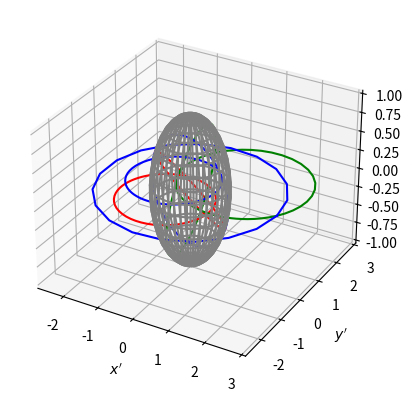

Write Python code to recreate this figure. (Note: this script raises an exception after producing the figure.)
#!/usr/bin/env python

from numpy import exp, log, sin, cos, arccos, pi, linspace, meshgrid, full_like, array, cross, outer
from matplotlib import pyplot as plt

def cartesian_coordinates(theta_angle, phi_angle):
	return (sin(theta_angle)*cos(phi_angle), sin(theta_angle)*sin(phi_angle), cos(theta_angle))

theta_angle = linspace(0, pi, 20)
phi_angle = linspace(0, 2*pi, 40)
theta_angle, phi_angle = meshgrid(theta_angle, phi_angle)
fig, ax = plt.subplots(subplot_kw={'projection': '3d'})
ax.plot_wireframe(*cartesian_coordinates(theta_angle, phi_angle), color='grey')

def great_circle(normal_vec):
	normal_vec /= (array(normal_vec, dtype='float64')**2).sum()**0.5
	p1 = array([-normal_vec[1], normal_vec[0], 0])
	p1 /= (p1**2).sum()**0.5
	p2 = cross(normal_vec, p1)
	psi = linspace(0, 2*pi, 100)
	return outer(p1, cos(psi)) + outer(p2, sin(psi))

ax.plot(*great_circle((1,2,3)), color='r')
ax.plot(*great_circle((1,1,-1)), color='g')
ax.plot(*great_circle((5,-2,8)), color='b')
ax.set_xlabel('$x$')
ax.set_ylabel('$y$')
ax.set_zlabel('$z$')
plt.show()

def stereo_circle(normal_vec):
	x, y, z = great_circle(normal_vec)
	return x/(1-z), y/(1-z)

plt.plot(*stereo_circle((1,2,3)), color='r')
plt.plot(*stereo_circle((1,1,-1)), color='g')
plt.plot(*stereo_circle((5,-2,8)), color='b')
plt.xlabel("$x'$")
plt.ylabel("$y'$")
plt.show()

def stereo(theta, phi):
	return sin(theta)*cos(phi)/(1-cos(theta)), sin(theta)*sin(phi)/(1-cos(theta))

def stereo_vector(theta, phi, x_theta, x_phi):
	x_x = (-cos(phi)*x_theta - sin(theta)*sin(phi)*x_phi) / (1-cos(theta))
	x_y = (-sin(phi)*x_theta + sin(theta)*cos(phi)*x_phi) / (1-cos(theta))
	return x_x, x_y

def transport(theta, phi, x0_theta, x0_phi):
	x_theta = x0_theta*cos(phi*cos(theta)) + x0_phi*sin(theta)*sin(phi*cos(theta))
	x_phi = x0_phi*cos(phi*cos(theta)) - x0_theta/sin(theta)*sin(phi*cos(theta))
	return x_theta, x_phi

phi = linspace(0, 2*pi, 20)
theta = full_like(phi, pi/4)
plt.plot(*stereo(theta, phi), color='b')
plt.quiver(*stereo(theta, phi), *stereo_vector(theta, phi, *transport(theta, phi, 0.2, 0.1)), color='r')
plt.quiver(*stereo(theta, phi), *stereo_vector(theta, phi, *transport(theta, phi, 0.1, 0.2)), color='g')
plt.xlabel("$x'$")
plt.ylabel("$y'$")
plt.show()

phi = linspace(0, 2*pi, 200)
theta = full_like(phi, pi/4)
x1_x, x1_y = stereo_vector(theta, phi, *transport(theta, phi, 0.2, 0.1))
x2_x, x2_y = stereo_vector(theta, phi, *transport(theta, phi, 0.1, 0.2))
plt.plot(phi, (x1_x*x2_x + x1_y*x2_y) * 4/(1+x1_x**2+x1_y**2)**2)
plt.xlabel("$\\phi$")
plt.ylabel("Inner product")
plt.show()
